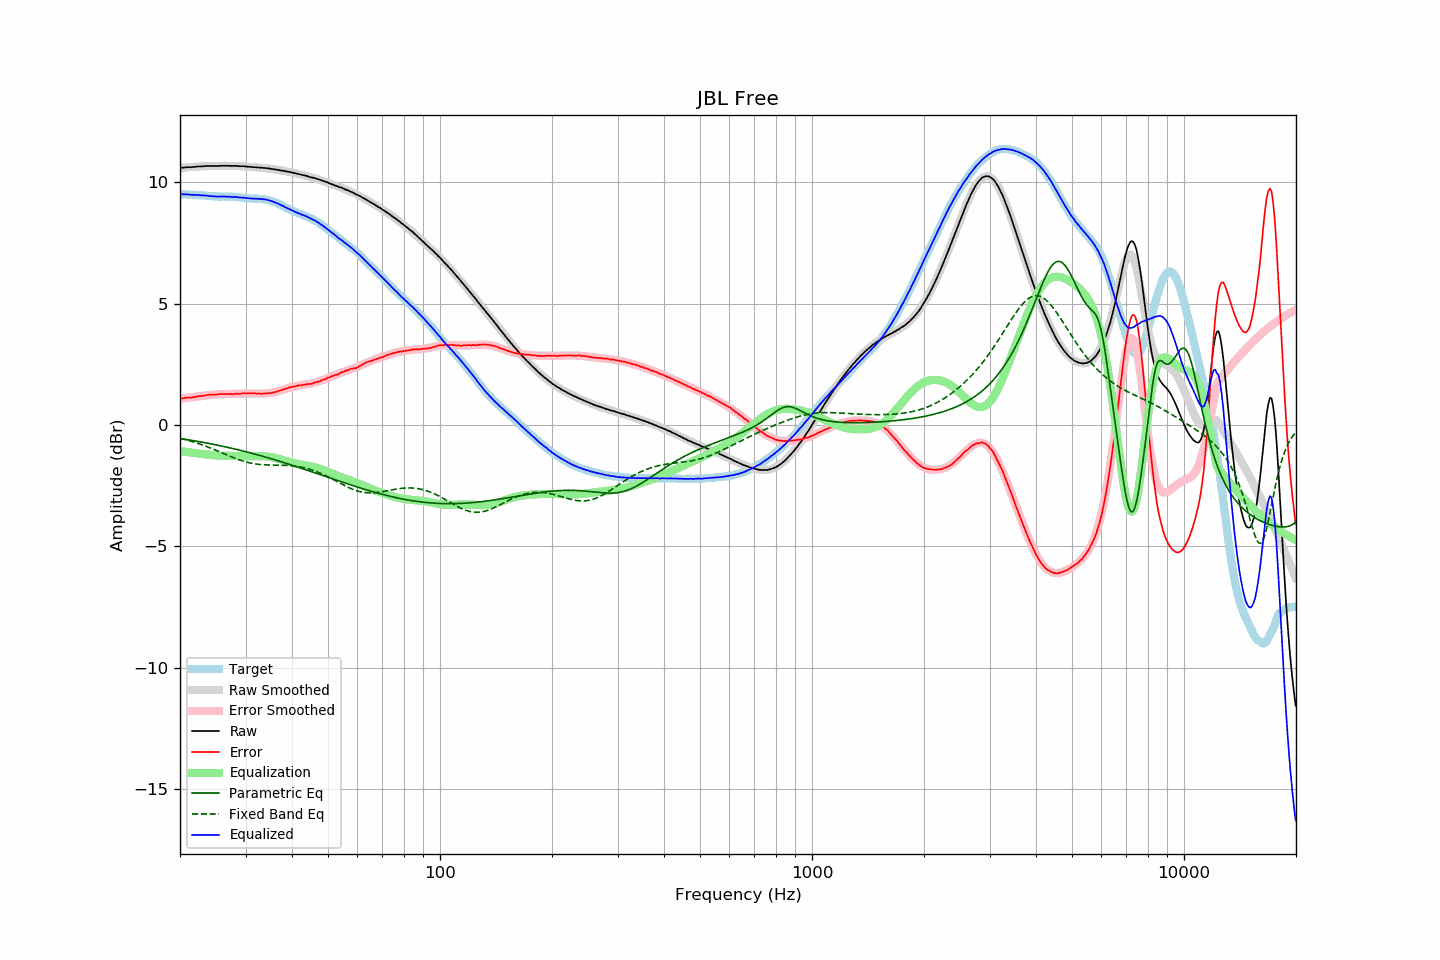

Values plotted in this chart, from the file beside it:
frequency, raw, error, smoothed, error_smoothed, equalization, parametric_eq, fixed_band_eq, equalized_raw, equalized_smoothed, target
20.00, 10.58, 1.08, 10.58, 1.08, -1.08, -0.56, -0.55, 9.50, 9.50, 9.50
20.20, 10.59, 1.09, 10.59, 1.09, -1.09, -0.57, -0.56, 9.50, 9.50, 9.50
20.40, 10.59, 1.09, 10.60, 1.10, -1.10, -0.58, -0.58, 9.50, 9.50, 9.50
20.61, 10.60, 1.11, 10.60, 1.11, -1.11, -0.59, -0.60, 9.50, 9.50, 9.50
20.81, 10.61, 1.13, 10.61, 1.11, -1.11, -0.60, -0.62, 9.50, 9.49, 9.49
21.02, 10.61, 1.13, 10.61, 1.12, -1.12, -0.61, -0.63, 9.49, 9.49, 9.49
21.23, 10.61, 1.13, 10.62, 1.13, -1.13, -0.62, -0.65, 9.48, 9.49, 9.48
21.44, 10.61, 1.12, 10.62, 1.14, -1.14, -0.63, -0.67, 9.47, 9.48, 9.49
21.66, 10.62, 1.14, 10.63, 1.15, -1.15, -0.64, -0.69, 9.48, 9.48, 9.48
21.87, 10.62, 1.14, 10.63, 1.16, -1.16, -0.66, -0.71, 9.47, 9.48, 9.48
22.09, 10.63, 1.16, 10.63, 1.16, -1.16, -0.67, -0.74, 9.47, 9.47, 9.47
22.31, 10.64, 1.17, 10.64, 1.17, -1.17, -0.68, -0.76, 9.47, 9.47, 9.47
22.54, 10.64, 1.18, 10.64, 1.18, -1.18, -0.69, -0.78, 9.46, 9.46, 9.46
22.76, 10.64, 1.19, 10.65, 1.19, -1.19, -0.70, -0.80, 9.45, 9.46, 9.46
22.99, 10.65, 1.20, 10.65, 1.20, -1.20, -0.71, -0.83, 9.46, 9.45, 9.46
23.22, 10.65, 1.21, 10.65, 1.21, -1.21, -0.73, -0.85, 9.45, 9.45, 9.45
23.45, 10.66, 1.22, 10.66, 1.22, -1.22, -0.74, -0.88, 9.45, 9.44, 9.44
23.69, 10.66, 1.23, 10.66, 1.22, -1.22, -0.75, -0.90, 9.44, 9.43, 9.43
23.92, 10.66, 1.24, 10.66, 1.23, -1.23, -0.76, -0.93, 9.43, 9.43, 9.42
24.16, 10.66, 1.24, 10.66, 1.24, -1.24, -0.78, -0.95, 9.42, 9.42, 9.42
24.40, 10.66, 1.24, 10.66, 1.25, -1.25, -0.79, -0.98, 9.42, 9.42, 9.42
24.65, 10.66, 1.25, 10.67, 1.25, -1.25, -0.80, -1.01, 9.41, 9.42, 9.42
24.89, 10.66, 1.25, 10.67, 1.26, -1.26, -0.82, -1.03, 9.41, 9.41, 9.41
25.14, 10.66, 1.25, 10.67, 1.26, -1.26, -0.83, -1.06, 9.40, 9.41, 9.41
25.39, 10.66, 1.26, 10.67, 1.26, -1.26, -0.84, -1.09, 9.40, 9.41, 9.40
25.65, 10.67, 1.27, 10.67, 1.26, -1.26, -0.86, -1.12, 9.41, 9.41, 9.40
25.91, 10.67, 1.28, 10.67, 1.27, -1.27, -0.87, -1.15, 9.41, 9.40, 9.40
26.16, 10.67, 1.27, 10.67, 1.27, -1.27, -0.89, -1.17, 9.40, 9.40, 9.41
26.43, 10.67, 1.27, 10.67, 1.27, -1.27, -0.90, -1.20, 9.40, 9.40, 9.40
26.69, 10.67, 1.27, 10.67, 1.27, -1.27, -0.91, -1.23, 9.40, 9.40, 9.40
26.96, 10.67, 1.27, 10.67, 1.27, -1.27, -0.93, -1.26, 9.40, 9.40, 9.40
27.23, 10.67, 1.28, 10.67, 1.27, -1.27, -0.94, -1.29, 9.40, 9.40, 9.40
27.50, 10.66, 1.27, 10.67, 1.28, -1.28, -0.96, -1.31, 9.39, 9.39, 9.39
27.77, 10.66, 1.26, 10.67, 1.28, -1.28, -0.98, -1.34, 9.39, 9.39, 9.40
28.05, 10.67, 1.28, 10.67, 1.28, -1.28, -0.99, -1.37, 9.39, 9.39, 9.39
28.33, 10.66, 1.28, 10.66, 1.28, -1.28, -1.01, -1.39, 9.38, 9.38, 9.39
28.62, 10.66, 1.29, 10.66, 1.28, -1.28, -1.02, -1.42, 9.38, 9.38, 9.37
28.90, 10.65, 1.27, 10.66, 1.29, -1.29, -1.04, -1.44, 9.37, 9.37, 9.38
29.19, 10.65, 1.29, 10.65, 1.29, -1.29, -1.05, -1.46, 9.36, 9.37, 9.37
29.48, 10.65, 1.30, 10.65, 1.29, -1.29, -1.07, -1.48, 9.36, 9.36, 9.35
29.78, 10.65, 1.30, 10.65, 1.29, -1.29, -1.09, -1.50, 9.36, 9.35, 9.35
30.08, 10.64, 1.30, 10.64, 1.30, -1.30, -1.10, -1.52, 9.35, 9.35, 9.35
30.38, 10.63, 1.30, 10.64, 1.30, -1.30, -1.12, -1.54, 9.34, 9.34, 9.33
30.68, 10.63, 1.30, 10.63, 1.30, -1.30, -1.14, -1.56, 9.34, 9.34, 9.33
30.99, 10.62, 1.30, 10.63, 1.30, -1.30, -1.16, -1.57, 9.33, 9.33, 9.33
31.30, 10.62, 1.30, 10.62, 1.30, -1.30, -1.17, -1.59, 9.33, 9.33, 9.32
31.61, 10.61, 1.30, 10.62, 1.30, -1.30, -1.19, -1.60, 9.32, 9.32, 9.32
31.93, 10.61, 1.30, 10.61, 1.29, -1.29, -1.21, -1.61, 9.32, 9.32, 9.31
32.24, 10.60, 1.28, 10.61, 1.29, -1.29, -1.23, -1.62, 9.31, 9.31, 9.32
32.57, 10.60, 1.30, 10.60, 1.29, -1.29, -1.25, -1.63, 9.31, 9.31, 9.30
32.89, 10.59, 1.28, 10.60, 1.29, -1.29, -1.26, -1.63, 9.30, 9.31, 9.31
33.22, 10.59, 1.29, 10.59, 1.29, -1.29, -1.28, -1.64, 9.30, 9.30, 9.30
33.55, 10.58, 1.28, 10.58, 1.29, -1.29, -1.30, -1.64, 9.29, 9.29, 9.30
33.89, 10.58, 1.30, 10.58, 1.30, -1.30, -1.32, -1.65, 9.29, 9.28, 9.28
34.23, 10.57, 1.31, 10.57, 1.30, -1.30, -1.34, -1.65, 9.27, 9.27, 9.27
34.57, 10.56, 1.30, 10.56, 1.31, -1.31, -1.36, -1.65, 9.26, 9.25, 9.26
34.92, 10.55, 1.32, 10.55, 1.32, -1.32, -1.38, -1.65, 9.24, 9.24, 9.24
35.27, 10.54, 1.31, 10.54, 1.33, -1.33, -1.40, -1.65, 9.22, 9.22, 9.23
35.62, 10.53, 1.34, 10.53, 1.34, -1.34, -1.42, -1.65, 9.19, 9.19, 9.19
35.97, 10.52, 1.35, 10.52, 1.36, -1.36, -1.44, -1.66, 9.17, 9.17, 9.18
... 635 more rows
